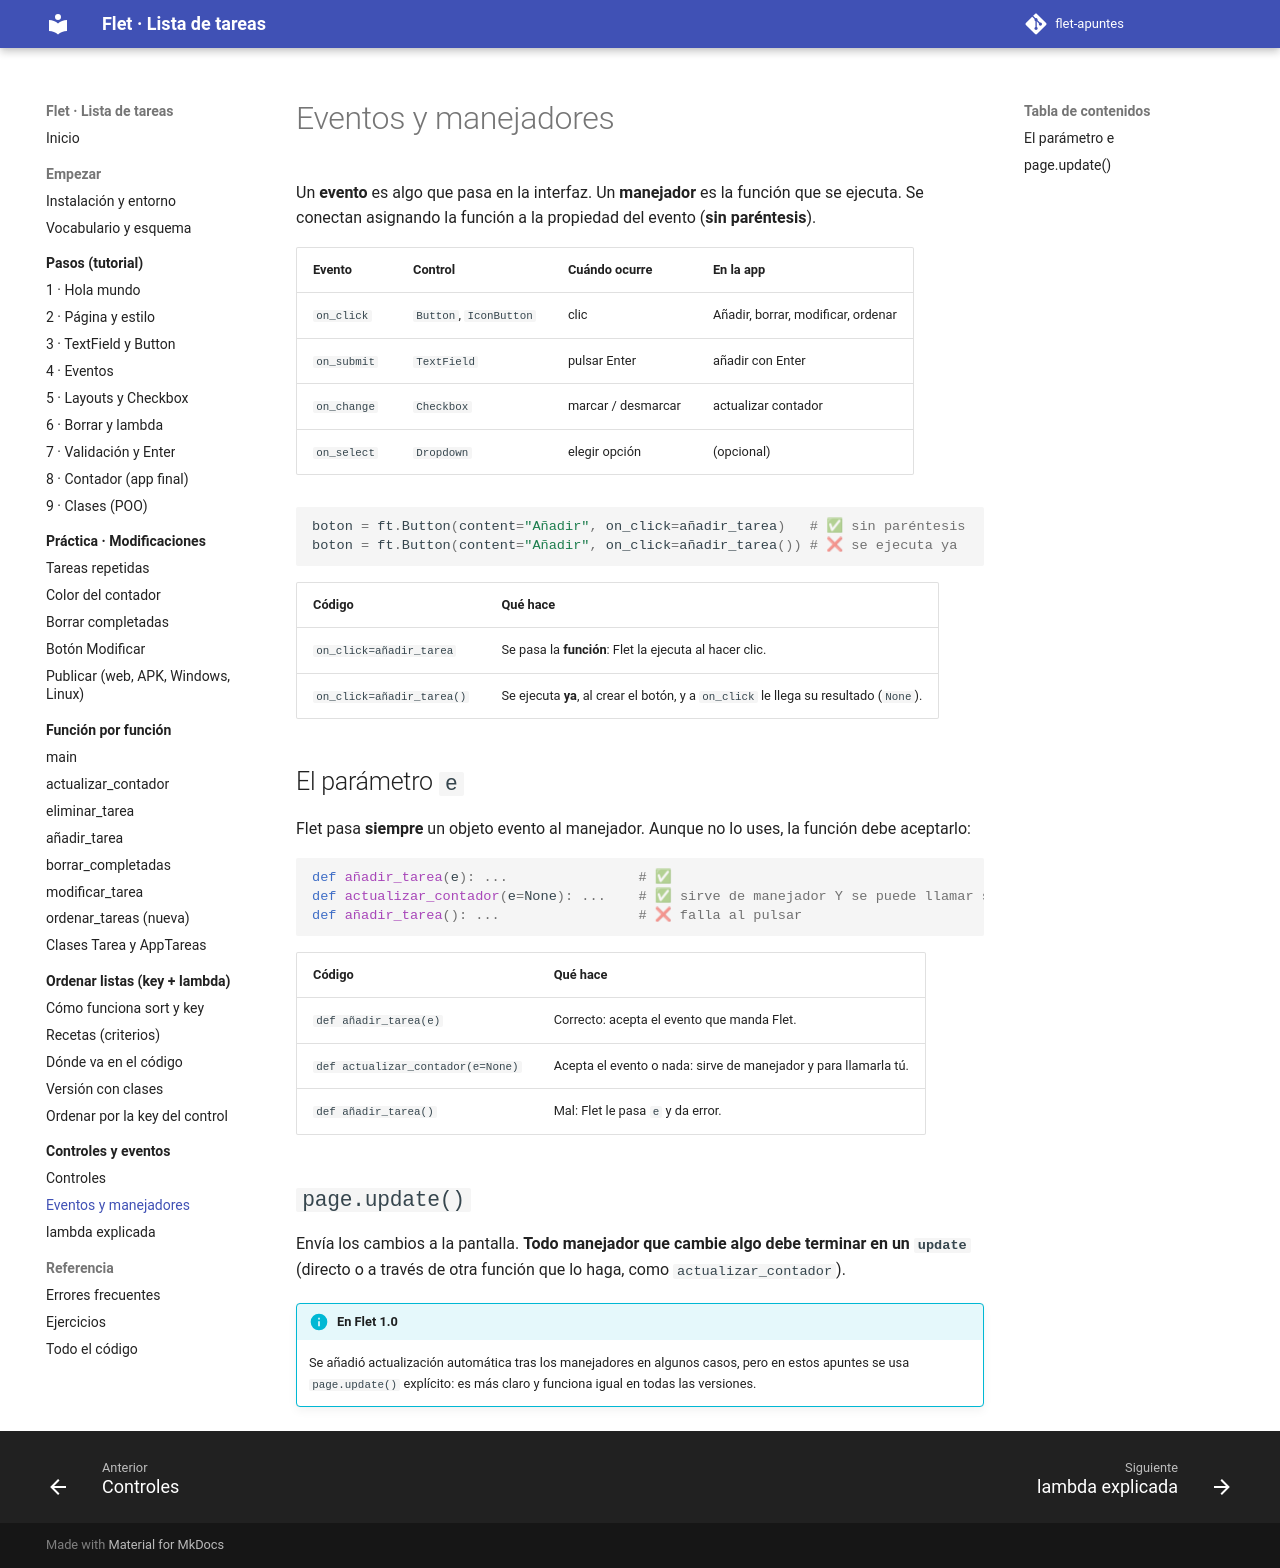

repository: xaviiberna/flet-apuntes · page: controles/eventos/index.html · generator: mkdocs

# Eventos y manejadores

Un **evento** es algo que pasa en la interfaz. Un **manejador** es la función que se ejecuta. Se conectan asignando la función a la propiedad del evento (**sin paréntesis**).

| Evento | Control | Cuándo ocurre | En la app |
|---|---|---|---|
| `on_click` | `Button`, `IconButton` | clic | Añadir, borrar, modificar, ordenar |
| `on_submit` | `TextField` | pulsar Enter | añadir con Enter |
| `on_change` | `Checkbox` | marcar / desmarcar | actualizar contador |
| `on_select` | `Dropdown` | elegir opción | (opcional) |

```python
boton = ft.Button(content="Añadir", on_click=añadir_tarea)   # ✅ sin paréntesis
boton = ft.Button(content="Añadir", on_click=añadir_tarea()) # ❌ se ejecuta ya
```

| Código | Qué hace |
|---|---|
| `on_click=añadir_tarea` | Se pasa la **función**: Flet la ejecuta al hacer clic. |
| `on_click=añadir_tarea()` | Se ejecuta **ya**, al crear el botón, y a `on_click` le llega su resultado (`None`). |

## El parámetro `e`

Flet pasa **siempre** un objeto evento al manejador. Aunque no lo uses, la función debe aceptarlo:

```python
def añadir_tarea(e): ...                # ✅
def actualizar_contador(e=None): ...    # ✅ sirve de manejador Y se puede llamar sin argumentos
def añadir_tarea(): ...                 # ❌ falla al pulsar
```

| Código | Qué hace |
|---|---|
| `def añadir_tarea(e)` | Correcto: acepta el evento que manda Flet. |
| `def actualizar_contador(e=None)` | Acepta el evento o nada: sirve de manejador y para llamarla tú. |
| `def añadir_tarea()` | Mal: Flet le pasa `e` y da error. |

## `page.update()`

Envía los cambios a la pantalla. **Todo manejador que cambie algo debe terminar en un `update`** (directo o a través de otra función que lo haga, como `actualizar_contador`).

!!! info "En Flet 1.0"
    Se añadió actualización automática tras los manejadores en algunos casos, pero en estos apuntes se usa `page.update()` explícito: es más claro y funciona igual en todas las versiones.
